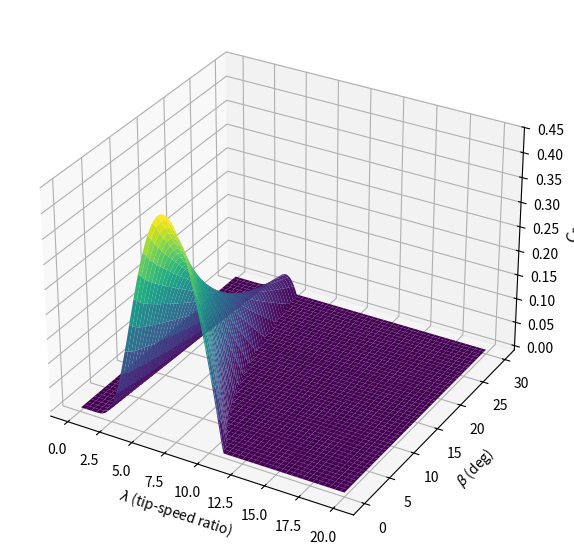

Reproduce this figure in Python.
import numpy as np
import matplotlib.pyplot as plt
from mpl_toolkits.mplot3d import Axes3D

# -----------------------------
# Grid definition
# -----------------------------
beta = np.linspace(0, 30, 200)      # pitch angle [deg]
lam = np.linspace(0.1, 20, 200)     # tip-speed ratio λ (avoid 0)

BETA, LAMBDA = np.meshgrid(beta, lam)

# -----------------------------
# Helper term
# -----------------------------
den1 = LAMBDA - 0.02 * BETA
den2 = BETA**3 + 1

# Avoid division by zero / singularities
eps = 1e-6
den1 = np.where(np.abs(den1) < eps, eps, den1)

inner = (1 / den1) - (0.003 / den2)

# -----------------------------
# Cp model
# -----------------------------
Cp = 0.73 * (
    151 * inner
    - 0.58 * BETA
    - 0.002 * BETA**2.14
    - 13.2
) * np.exp(-18.4 * inner)

# Optional: remove extreme values (for visualization stability)
Cp = np.clip(Cp, 0, 0.6)

# -----------------------------
# Plot
# -----------------------------
fig = plt.figure(figsize=(10, 7))
ax = fig.add_subplot(111, projection='3d')

ax.plot_surface(LAMBDA, BETA, Cp, cmap='viridis', edgecolor='none')

ax.set_xlabel(r'$\lambda$ (tip-speed ratio)')
ax.set_ylabel(r'$\beta$ (deg)')
ax.set_zlabel(r'$C_p$')
#ax.set_title(r'$C_{p,2}(\lambda, \beta)$ surface')

plt.show()
